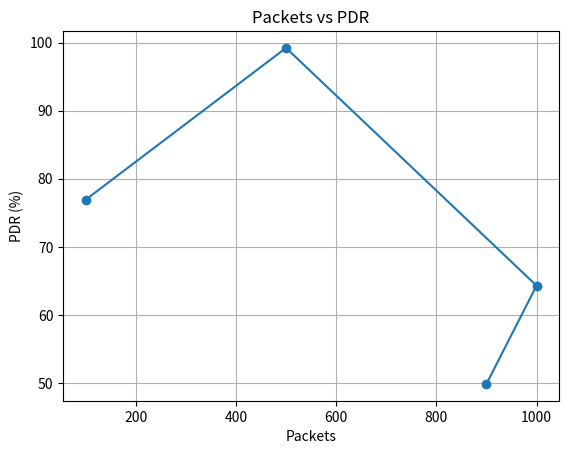

Python code for this plot:
# packets_vs_pdr.py
import matplotlib.pyplot as plt

packets = [100,500,1000,900]
pdr = [76.92,99.21,64.31,49.88]

plt.plot(packets,pdr,marker='o')
plt.xlabel("Packets")
plt.ylabel("PDR (%)")
plt.title("Packets vs PDR")
plt.grid()
plt.savefig("packets_vs_pdr.png")
plt.show()
